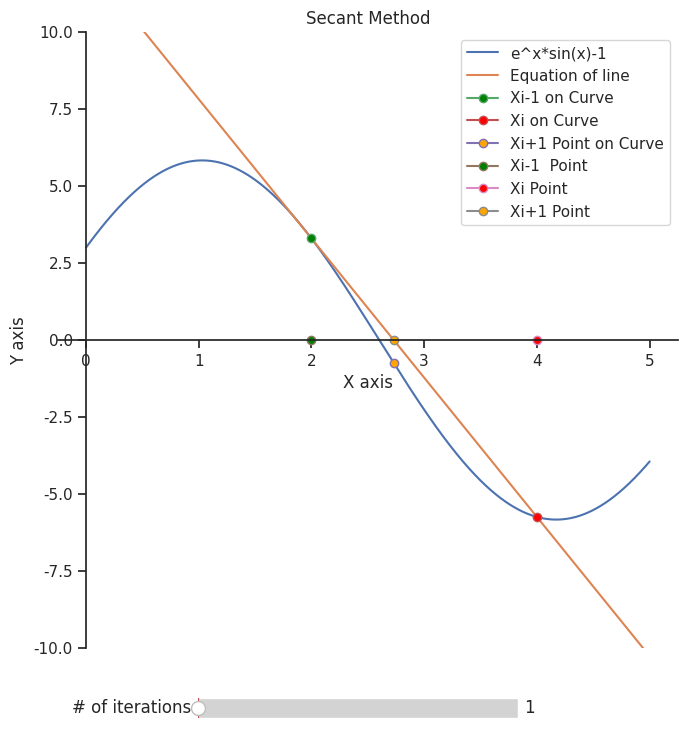

Python code for this plot:
# Basic precode setup of importing all the libraries, such as MatPlotlib for plotting, Seaborn to make it look nicer
# Numpy for the math tools as well as the widgets class from MatPlotLib for the slider tools
import matplotlib
from matplotlib.widgets import Slider
import seaborn as sns
import numpy as np
import matplotlib.pyplot as plt
sns.set(style="ticks")

# This is the x limit, so starting my x from 1 to 30, the reason i start from 1 is because with the equation if i put 0 it becomes undefined
x = np.linspace(0, 5 ,1000)

# This is a function to compute your equation 
#like f(x) = x^2 , so this equation used takes in x and outputs f based on the equation of the parachutist

# def equationf(x):
# 	g = 9.81
# 	m = 68.1
# 	t = 10
# 	v = 40
# 	f = ((g*m)/x)*(1-np.exp(-(x/m)*t))-v
# 	return f

# Another example equation f(x) = 3cos x + 5sin x , for sine, cosine, exponential you have to put np. Like np.cos(x), np.exp(x)
def equationf(x):
    f = 3*(np.cos(x)) +5*(np.sin(x))
    return f

#Another one for f(X) = 3x^2 - 25x -2
# def equationf(x):
#     f = np.exp(x)*np.sin(x) -1
#     return f

# def derivative(x):
#     f = np.exp(x)*(np.sin(x) +np.cos(x))
#     return f

# def equationf(x):
#     f = np.exp(-x) - x
#     return f

def derivative(x):
    f = 10*x**9 
    return f

###################
# starting value
back = 2
initial = 4
deltaval = 0.5
######################3


# Plotting settings
# Figure is the "window" of the plot, with size 8 and 8, what is the unit? idk i just change until its nice
fig= plt.figure(figsize=(8,8))

# ax or axes in matlab term is the "plot" or "image" in the figure, so you can have a figure with 8 plots called axes (different from axis)
ax = plt.subplot()

ax.set_ylim([-10,10])
# Spines in matlab term pretty much means like "edge line" or "axis lines" of the plot, so like the "top line, bottom like etc"
#I made the top and right line invisible so we will only have 2 lines which will be the x and y axis
# i set the position of the line to be at 0,0 cuz origin
ax.spines['left'].set_position(('data', 0))
ax.spines['bottom'].set_position(('data', 0))
ax.spines['top'].set_visible(False)
ax.spines['right'].set_visible(False)



# Initial Val

initialval = initial
backval = back

#This time i want to plot the equation of like so Y = mX + C , where m is gradient and C is y-intercept

# finding y1 so that i can use to find gradient
y0 = equationf(backval)
y1 = equationf(initialval)

newval = initial - (y1*(backval - initialval))/(y0-y1)

# Finding the gradient here
m = (y0-y1)/(backval-initialval) # gradient

# Finds the Y-intercept C based on the equation (y1-y2) = m(x1-x2)
# So expanding that equation will get y1 -y2 = m*x1 - m*x2
# Since its y- intercept, x1 = 0
#  y1 = -m*x2 - y2

# Since formula for c from Y = mX + c when X =0 is C = Y
# Therefore C = y1 = -m*X2 - y2
# Math in programming


C = -m*newval

y = m*x + C # Equation of line

# Main Equation Line
line1, = plt.plot(x,equationf(x) ,label="e^x*sin(x)-1")

# This plots the equation of line between the 2 points,
lineeqn, = plt.plot(x, y, label = "Equation of line")

# This plots the XL and Xu point but show them with respect to on the curve so you can see it better
backpointoncurve, = plt.plot(backval, equationf(backval), label="Xi-1 on Curve",marker='o', markerfacecolor='green', markersize=6)
initialpointoncurve,= plt.plot(initialval, equationf(initialval), label="Xi on Curve",marker='o', markerfacecolor='red', markersize=6)
nextpointoncurve, = plt.plot(newval, equationf(newval), label="Xi+1 Point on Curve",marker='o', markerfacecolor='orange', markersize=6)


# The usual 3 big boi points
backpoint,= plt.plot(backval, 0, label="Xi-1  Point",marker='o', markerfacecolor='green', markersize=6)
firstpoint,= plt.plot(initialval, 0, label="Xi Point",marker='o', markerfacecolor='red', markersize=6)
nextpoint, = plt.plot(newval, 0, label="Xi+1 Point", marker='o', markerfacecolor='orange', markersize=6)



# Labels the axis, title and show the legend
plt.title("Secant Method")
plt.ylabel("Y axis")
plt.xlabel("X axis")
plt.legend()




# slider functionality
# This create the slider axe, (again remember that an axe is pretty much like a "plot" or "image" on a figure)
# The first 2 numbers are like the where the left and bottom part of the slider starts, so 0.1 and 0.01 so its pretty low
# the last 2 numer is the width and height of the slider
axSlider1 = plt.axes([0.3,0.01,0.4, 0.05])

# this line will turn the axe into an actual slider instead of a blank "plot" or image"
# If you want to icnrease the total number of iteration available change valmax
iterationSlider = Slider(axSlider1, "# of iterations", valmin = 1, valmax = 10, valinit = 1, valstep = 1)



# This is the function that the slider will use when you change the slider value, will be explained later
# What this function do is like what you read in the textbook the f(xl)*f(xu) < 0 and blah blah rule



def newPoint(val):
    iteration = int(iterationSlider.val)
    initialval = initial
    backval = back

    y0 = equationf(backval)
    y1 = equationf(initialval)
    newval = initial - (y1*(backval - initialval))/(y0-y1)
    m = (y0-y1)/(backval-initialval)
    C = -m*newval
    y = m*x + C
    # Based on the # of iteration you choose, this will do the condition process n times
    # so if you choose 2 iterations, it does the calculation 2 times
    for i in range(1,iteration):
        print("~~~~~~~~~~~~~~~~~~~~~~~~~~~")
        print(f"{i}th iteration")
        print(f"Xi is {initialval} and Xi-1 is {backval}")
        print(f"Xi+1 is {newval}")
        backval = initialval
        initialval = newval
        y0 = equationf(backval)
        y1 = equationf(initialval)
        newval = initialval - (y1*(backval - initialval))/(y0-y1)
        m = (y0-y1)/(backval-initialval)
        C = -m*newval
        y = m*x + C
    # Once everything is done, update the points with the new x values 
    firstpoint.set_xdata(initialval)
    nextpoint.set_xdata(newval)
    backpoint.set_xdata(backval)
    # Same thing update the x and y values of the new points
    initialpointoncurve.set_xdata(initialval)
    initialpointoncurve.set_ydata(equationf(initialval))
    nextpointoncurve.set_xdata(newval)
    nextpointoncurve.set_ydata(equationf(newval))
    backpointoncurve.set_xdata(backval)
    backpointoncurve.set_ydata((equationf(backval)))
    
    
    # Update the equation of line with the new equation
    lineeqn.set_ydata(y)
    # Redraw everything
    plt.draw()



# So iterationSlider is what i call my slider object, and the .on_changed() will be what the slider will do when it changed
# the format is like this   sliderName.on_changed(Functiontocall)
# Meaning when i change my slider values, so when it changes, it calls the function newPoint() that i did.
iterationSlider.on_changed(newPoint)

# Finally show all the things, plot, sliders, and etc
plt.show()